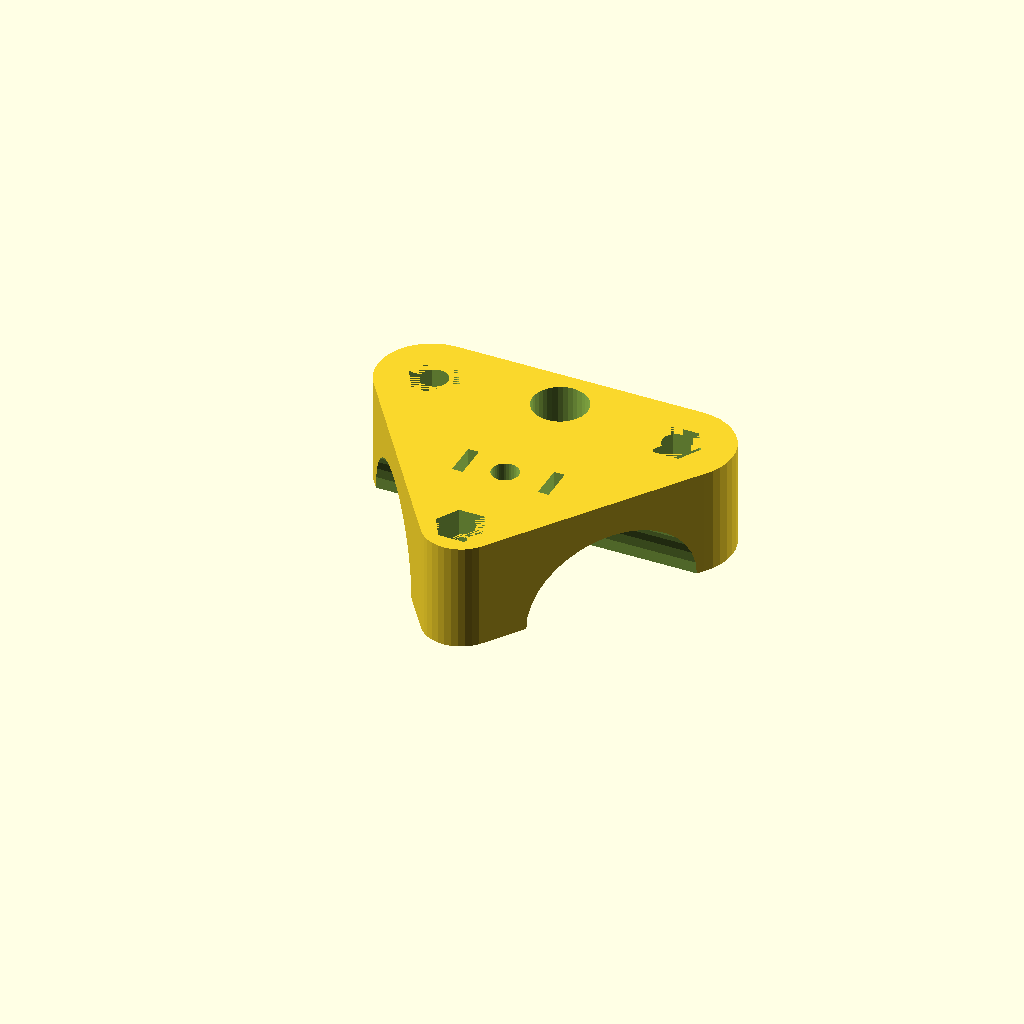
Cell 1: rendered with the file's own defaults.
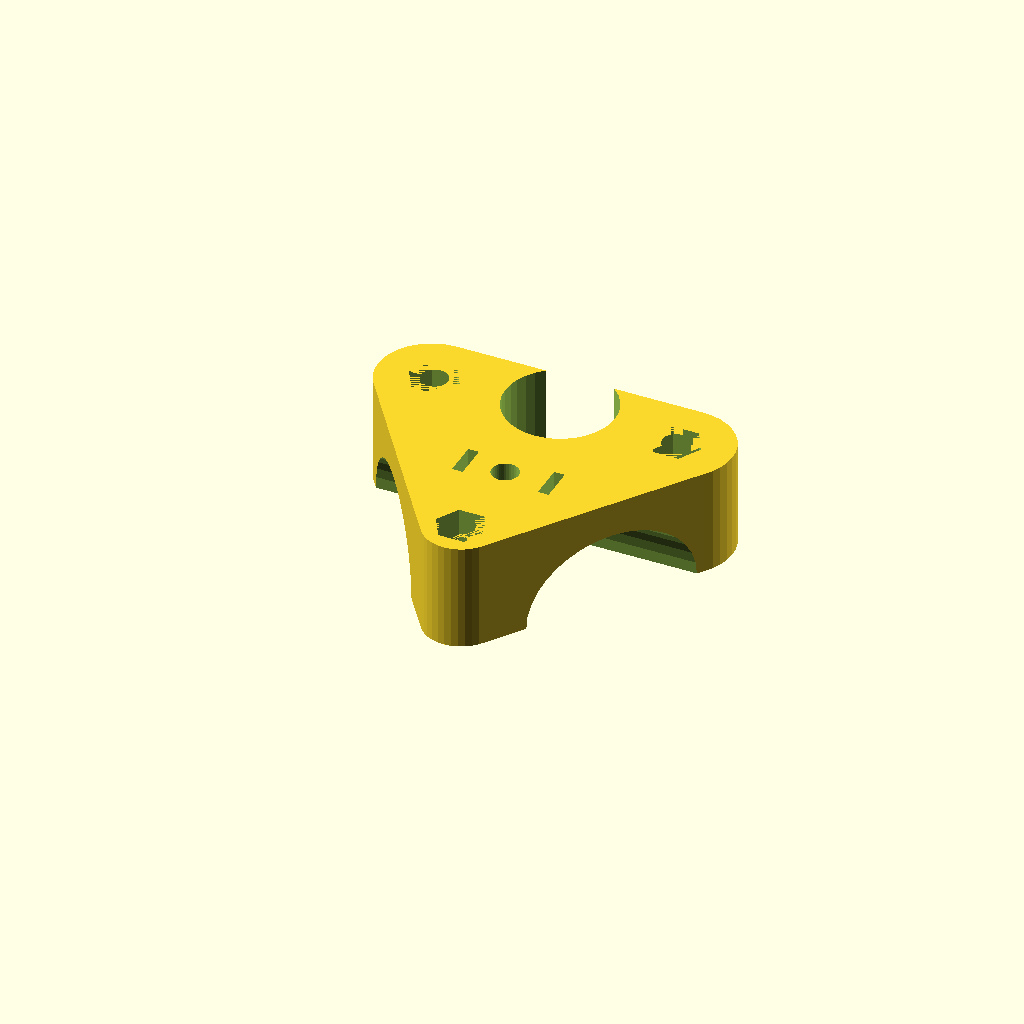
Cell 2 — Rrod set to 10.2, the other parameters unchanged.
One fixed orthographic camera (rotation 55°, 0°, 25°; colour scheme Cornfield) for every cell.
OpenSCAD source file carriage_flex.scad:

MBOLT=[[3,5.5],[4,7],[5,9.5],[6.5,12,5]];
//--------Reference
// V Type by Shauki Bagdadi
// Rod Type by Shauki Bagdadi
// update for https://www.youmagine.com/designs/vixqr

// Delta Type by Miguel Sánchez 
// https://www.youmagine.com/designs/variation-for-a-delta-carriage

// Mauro Manco for wheels

//--------Parameters----------------------
M=2 ;       // use Bolt and nut M3=0 M4=1 M5=2 M6=3 
granty=1;  //type of granty 0=square10x10  1=rod  2=Delta support 3=gopro
Rrod=5.1;  // radius of rod want use for granty
Offset=.5;  //increase if not example if set 0.5 move down hole of 0.5mm
belt=1;      // If we are using a belt
//----------------------------------------



difference(){
hull() {
translate([23,0,0])cylinder(h = 20, r=10, $fn=36);
translate([-23,0,0])cylinder(h = 20, r=10, $fn=36);
translate([0,-37-Offset,0])cylinder(h = 20, r=7, $fn=36);
}


rotate([0,90,0])translate([-0,-21,-45])cylinder(h = 80, r=13.5, $fn=36);


//-------Wheels holes
translate([22.5,0,0])cylinder(h = 30, r=MBOLT[M][0]/2, $fn=60);         //Hole
translate([-22.5,0,0])cylinder(h = 30, r=MBOLT[M][0]/2, $fn=60);        //Hole
translate([0,-37-Offset,0])cylinder(h = 30, r=MBOLT[M][0]/2, $fn=60); //Hole

translate([22.5,0,10])cylinder(h = 10, r=MBOLT[M][1]/2, $fn=6);         //Hexagon
translate([-22.5,0,10])cylinder(h = 10, r=MBOLT[M][1]/2, $fn=6);        //Hexagon
translate([0,-37-Offset,10])cylinder(h = 10, r=MBOLT[M][1]/2, $fn=6); //Hexagon
echo("Belt=", belt );
//-------Cord regulator
if (belt == 0){
   if (granty<2){
     translate([11.5,-11,0])cylinder(h = 30, r=MBOLT[M][0]/2, $fn=36);     //Hole
     translate([11.5,-11,0])cylinder(h = 15, r=MBOLT[M][1]/2, $fn=6);      //Hexagon
    translate([-11.5,-15,0])cylinder(h = 30, r=MBOLT[M][0]/2, $fn=36);    //Hole
    translate([-11.5,-15,0])cylinder(h = 15, r=MBOLT[M][1]/2, $fn=6);     //
   }
  }
if (belt == 0){
if (granty<2){
translate([11.5,-11,0])cylinder(h = 30, r=MBOLT[M][0]/2, $fn=36);     //Hole
translate([11.5,-11,0])cylinder(h = 15, r=MBOLT[M][1]/2, $fn=6);      //Hexagon

translate([-11.5,-15,0])cylinder(h = 30, r=MBOLT[M][0]/2, $fn=36);    //Hole
translate([-11.5,-15,0])cylinder(h = 15, r=MBOLT[M][1]/2, $fn=6);     //Hexagon
}
}

if (belt==1){
    translate([0,-20,0])cylinder(h = 30, r=MBOLT[M][0]/2, $fn=36);     //Hole
    translate([0,-20,0])cylinder(h = 15, r=MBOLT[M][1]/2, $fn=6);      //Hexagon
    translate([7.5,-23,0])cube([2,6.5,30]); 
    translate([-8.5,-23,0])cube([2,6.5,30]); 
    translate([0,11,10]) rotate([90,0,0]) cylinder(h = 8, r=MBOLT[M][0]/2, $fn=36);    //Hole

}
//-------Granty type

if (granty ==0) // V Type by Shauki Bagdadi
                // update for https://www.youmagine.com/designs/vixqr
{
rotate([0,0,45])translate([2,2,0])cube([10,10,20]);
rotate([0,0,45])translate([3,-6,0])cube([MBOLT[M][1],5,20]);
mirror([1,0,0])rotate([0,0,45])translate([3,-6,0])cube([MBOLT[M][1],5,20]);
rotate([45,90,0])translate([-15,7.5,-15])cylinder(h = 30, r=MBOLT[M][0]/2, $fn=36);
mirror([1,0,0])rotate([45,90,0])translate([-15,7.5,-15])cylinder(h = 30, r=MBOLT[M][0]/2, $fn=36);
}

if (granty ==1) // Rod Type by Shauki Bagdadi
{
translate([0,2,0])cylinder(h = 30, r=Rrod, $fn=36);
}

if (granty ==2) // Delta Type by Miguel Sánchez 
                //https://www.youmagine.com/designs/variation-for-a-delta-carriage
{
for(x=[-8,8]) for(y=[-10,10]) translate([x,y,0])
translate([0,-20.5,0]) {
	cylinder(h = 30, r=MBOLT[0][0]/2, $fn=36); 
//	cylinder(h = 12, r=MBOLT[0][1]/2, $fn=6);     //Hexagon
	}
}

if (granty ==3) // Gopro support hole Mauro Manco
{
translate([0,-16,0])cylinder(h = 30, r=3.5, $fn=36);
}


}
Parameter table extracted from the source (name, type, default, range or options):
M: number, default 2
granty: number, default 1
Rrod: number, default 5.1
Offset: number, default 0.5
belt: number, default 1
